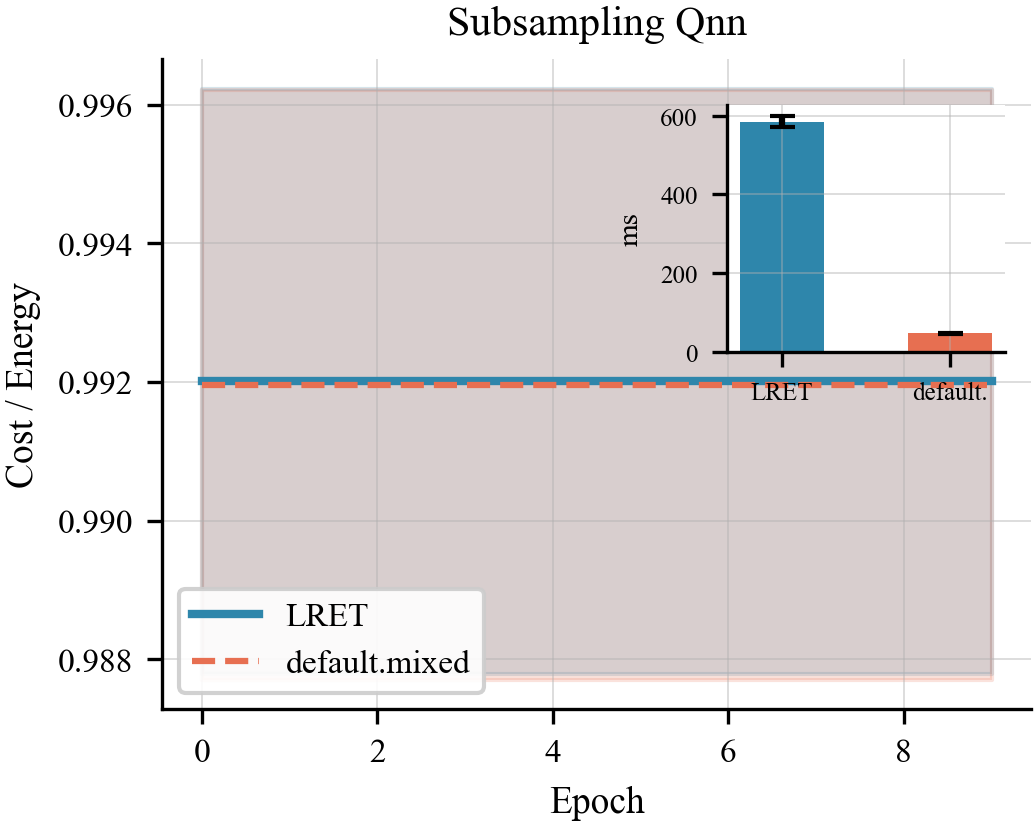

The data file committed next to this chart (first rows):
algo, epoch, lret_t0, lret_t1, comp_t0, comp_t1
subsampling_qnn, 0, 0.9962, 0.9878, 0.9962, 0.9877
subsampling_qnn, 1, 0.9962, 0.9878, 0.9962, 0.9877
subsampling_qnn, 2, 0.9962, 0.9878, 0.9962, 0.9877
subsampling_qnn, 3, 0.9962, 0.9878, 0.9962, 0.9877
subsampling_qnn, 4, 0.9962, 0.9878, 0.9962, 0.9877
subsampling_qnn, 5, 0.9962, 0.9878, 0.9962, 0.9877
subsampling_qnn, 6, 0.9962, 0.9878, 0.9962, 0.9877
subsampling_qnn, 7, 0.9962, 0.9878, 0.9962, 0.9877
subsampling_qnn, 8, 0.9962, 0.9878, 0.9962, 0.9877
subsampling_qnn, 9, 0.9962, 0.9878, 0.9962, 0.9877
